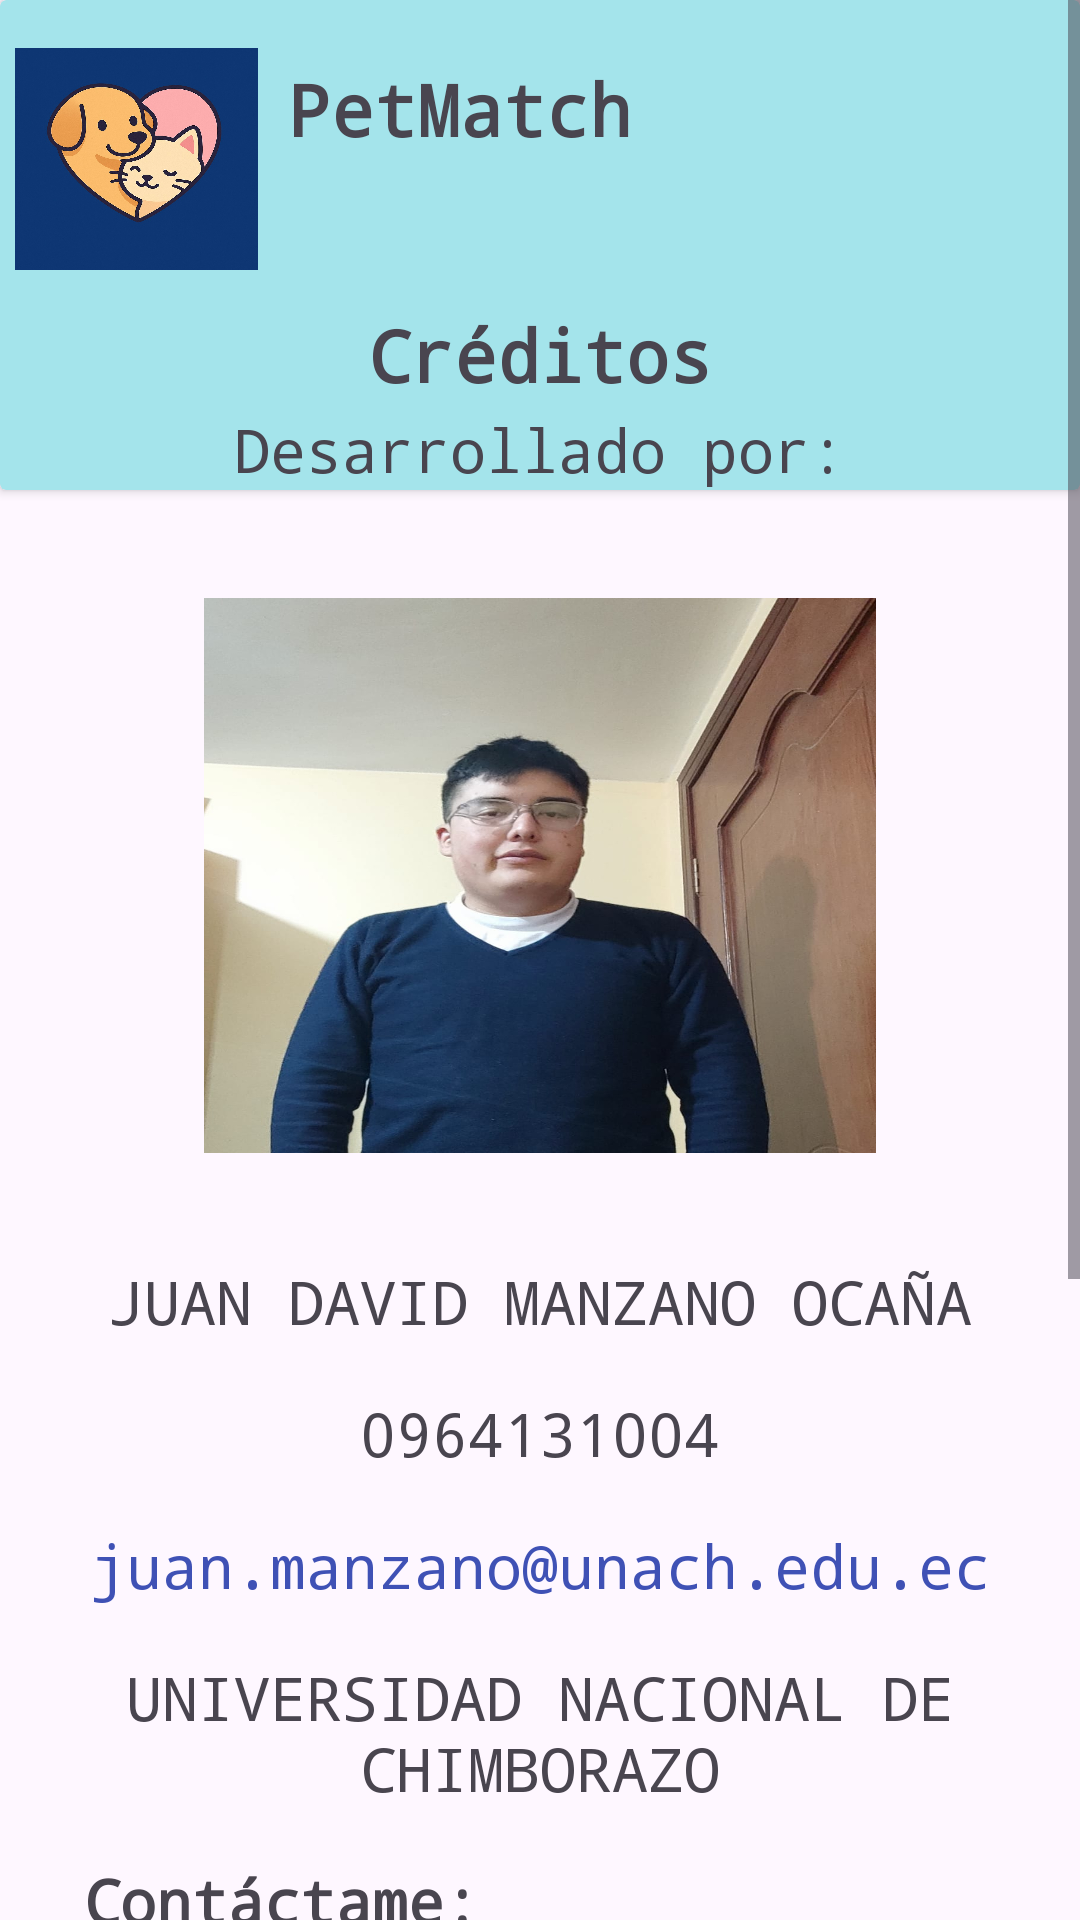

The Android layout XML behind this screen, and the referenced resources:
<!-- AndroidManifest.xml: application theme Theme.ProyectoInvestigacion -->
<!-- res/layout/fragment_acerca_de_nosotros.xml -->
<?xml version="1.0" encoding="utf-8"?>
<androidx.constraintlayout.widget.ConstraintLayout
    xmlns:android="http://schemas.android.com/apk/res/android"
    xmlns:app="http://schemas.android.com/apk/res-auto"
    xmlns:tools="http://schemas.android.com/tools"
    android:id="@+id/frameLayout9"
    android:layout_width="match_parent"
    android:layout_height="match_parent"
    tools:context=".vistasusuarios.AcercaDeNosotrosFragment">

    <TextView
        android:layout_width="0dp"
        android:layout_height="0dp"
        android:text="@string/hello_blank_fragment"
        android:visibility="gone"
        app:layout_constraintBottom_toBottomOf="parent"
        app:layout_constraintEnd_toEndOf="parent"
        app:layout_constraintStart_toStartOf="parent"
        app:layout_constraintTop_toTopOf="parent" />

    <ScrollView
        android:layout_width="match_parent"
        android:layout_height="match_parent">

        <androidx.constraintlayout.widget.ConstraintLayout
            android:layout_width="match_parent"
            android:layout_height="wrap_content">

            <androidx.cardview.widget.CardView
                android:id="@+id/cardView3"
                android:layout_width="match_parent"
                android:layout_height="wrap_content"
                android:backgroundTint="#A4E4EB"
                app:layout_constraintTop_toTopOf="parent"
                app:layout_constraintStart_toStartOf="parent"
                app:layout_constraintEnd_toEndOf="parent">

                <androidx.constraintlayout.widget.ConstraintLayout
                    android:layout_width="match_parent"
                    android:layout_height="wrap_content">

                    <ImageView
                        android:id="@+id/imageView24"
                        android:layout_width="81dp"
                        android:layout_height="74dp"
                        android:layout_marginStart="5dp"
                        android:layout_marginTop="16dp"
                        android:scaleType="fitXY"
                        app:layout_constraintStart_toStartOf="parent"
                        app:layout_constraintTop_toTopOf="parent"
                        app:srcCompat="@drawable/_0b06fca_9ea7_42f5_8c45_81069552b5b5" />

                    <TextView
                        android:id="@+id/textView91"
                        android:layout_width="0dp"
                        android:layout_height="wrap_content"
                        android:layout_marginStart="10dp"
                        android:layout_marginTop="20dp"
                        android:fontFamily="monospace"
                        android:text="PetMatch"
                        android:textAlignment="center"
                        android:textSize="24sp"
                        android:textStyle="bold"
                        app:layout_constraintStart_toEndOf="@+id/imageView24"
                        app:layout_constraintTop_toTopOf="parent" />

                    <TextView
                        android:id="@+id/textView77"
                        android:layout_width="0dp"
                        android:layout_height="wrap_content"
                        android:layout_marginStart="14dp"
                        android:layout_marginTop="12dp"
                        android:layout_marginEnd="14dp"
                        android:fontFamily="monospace"
                        android:text="Créditos"
                        android:textAlignment="center"
                        android:textSize="24sp"
                        android:textStyle="bold"
                        app:layout_constraintTop_toBottomOf="@+id/imageView24"
                        app:layout_constraintStart_toStartOf="parent"
                        app:layout_constraintEnd_toEndOf="parent"
                        app:layout_constraintBottom_toTopOf="@+id/textView93" />

                    <TextView
                        android:id="@+id/textView93"
                        android:layout_width="0dp"
                        android:layout_height="wrap_content"
                        android:layout_marginStart="12dp"
                        android:layout_marginTop="2dp"
                        android:layout_marginEnd="12dp"
                        android:fontFamily="monospace"
                        android:text="Desarrollado por:"
                        android:textAlignment="center"
                        android:textSize="20sp"
                        app:layout_constraintTop_toBottomOf="@+id/textView77"
                        app:layout_constraintStart_toStartOf="parent"
                        app:layout_constraintEnd_toEndOf="parent"
                        app:layout_constraintBottom_toBottomOf="parent" />
                </androidx.constraintlayout.widget.ConstraintLayout>
            </androidx.cardview.widget.CardView>

            <ImageView
                android:id="@+id/imageView27"
                android:layout_width="224dp"
                android:layout_height="185dp"
                android:layout_marginTop="36dp"
                android:layout_marginBottom="36dp"
                android:scaleType="fitXY"
                app:layout_constraintBottom_toTopOf="@+id/textView95"
                app:layout_constraintEnd_toEndOf="parent"
                app:layout_constraintStart_toStartOf="parent"
                app:layout_constraintTop_toBottomOf="@+id/cardView3"
                app:srcCompat="@drawable/a2e210c0_8473_4b70_b5e1_a9099c3d28d6" />

            <TextView
                android:id="@+id/textView95"
                android:layout_width="0dp"
                android:layout_height="wrap_content"
                android:layout_marginStart="12dp"
                android:layout_marginEnd="12dp"
                android:layout_marginBottom="17dp"
                android:fontFamily="monospace"
                android:text="JUAN DAVID MANZANO OCAÑA"
                android:textAlignment="center"
                android:textSize="20sp"
                app:layout_constraintTop_toBottomOf="@+id/imageView27"
                app:layout_constraintStart_toStartOf="parent"
                app:layout_constraintEnd_toEndOf="parent"
                app:layout_constraintBottom_toTopOf="@+id/textView96" />

            <TextView
                android:id="@+id/textView96"
                android:layout_width="0dp"
                android:layout_height="wrap_content"
                android:layout_marginStart="12dp"
                android:layout_marginEnd="12dp"
                android:layout_marginBottom="17dp"
                android:fontFamily="monospace"
                android:text="0964131004"
                android:textAlignment="center"
                android:textSize="20sp"
                app:layout_constraintTop_toBottomOf="@+id/textView95"
                app:layout_constraintStart_toStartOf="parent"
                app:layout_constraintEnd_toEndOf="parent"
                app:layout_constraintBottom_toTopOf="@+id/textView97" />

            <TextView
                android:id="@+id/textView97"
                android:layout_width="0dp"
                android:layout_height="wrap_content"
                android:layout_marginStart="12dp"
                android:layout_marginEnd="12dp"
                android:layout_marginBottom="17dp"
                android:fontFamily="monospace"
                android:text="juan.manzano@unach.edu.ec"
                android:textAlignment="center"
                android:textColor="#3F51B5"
                android:textSize="20sp"
                app:layout_constraintTop_toBottomOf="@+id/textView96"
                app:layout_constraintStart_toStartOf="parent"
                app:layout_constraintEnd_toEndOf="parent"
                app:layout_constraintBottom_toTopOf="@+id/textView98" />

            <TextView
                android:id="@+id/textView98"
                android:layout_width="0dp"
                android:layout_height="wrap_content"
                android:layout_marginStart="5dp"
                android:layout_marginEnd="5dp"
                android:fontFamily="monospace"
                android:text="UNIVERSIDAD NACIONAL DE CHIMBORAZO"
                android:textAlignment="center"
                android:textSize="20sp"
                app:layout_constraintTop_toBottomOf="@+id/textView97"
                app:layout_constraintStart_toStartOf="parent"
                app:layout_constraintEnd_toEndOf="parent"
                app:layout_constraintBottom_toTopOf="@+id/textView94" />

            <TextView
                android:id="@+id/textView94"
                android:layout_width="wrap_content"
                android:layout_height="wrap_content"
                android:layout_marginStart="28dp"
                android:layout_marginTop="17dp"
                android:fontFamily="monospace"
                android:text="Contáctame:"
                android:textSize="20sp"
                android:textStyle="bold"
                app:layout_constraintTop_toBottomOf="@+id/textView98"
                app:layout_constraintStart_toStartOf="parent" />

            <ImageView
                android:id="@+id/imageView28"
                android:layout_width="wrap_content"
                android:layout_height="wrap_content"
                android:layout_marginTop="21dp"
                android:layout_marginBottom="20dp"
                app:layout_constraintBottom_toBottomOf="parent"
                app:layout_constraintEnd_toEndOf="parent"
                app:layout_constraintStart_toStartOf="parent"
                app:layout_constraintTop_toBottomOf="@+id/textView94"
                app:srcCompat="@drawable/ca8b2803_c7cb_479b_9657_8c9d1e5e63d3" />
        </androidx.constraintlayout.widget.ConstraintLayout>
    </ScrollView>
</androidx.constraintlayout.widget.ConstraintLayout>
<!-- resources referenced by this layout -->
<resources>
  <!-- drawable _0b06fca_9ea7_42f5_8c45_81069552b5b5: jpg bitmap (drawable, 129519 bytes) -->
  <!-- drawable a2e210c0_8473_4b70_b5e1_a9099c3d28d6: jpg bitmap (drawable, 85261 bytes) -->
  <!-- drawable ca8b2803_c7cb_479b_9657_8c9d1e5e63d3: jpg bitmap (drawable, 23499 bytes) -->
  <string name="hello_blank_fragment">Hello blank fragment</string>
  <style name="Theme.ProyectoInvestigacion" parent="Base.Theme.ProyectoInvestigacion" />
  <style name="Base.Theme.ProyectoInvestigacion" parent="Theme.Material3.DayNight.NoActionBar">
          
          
      </style>
</resources>
